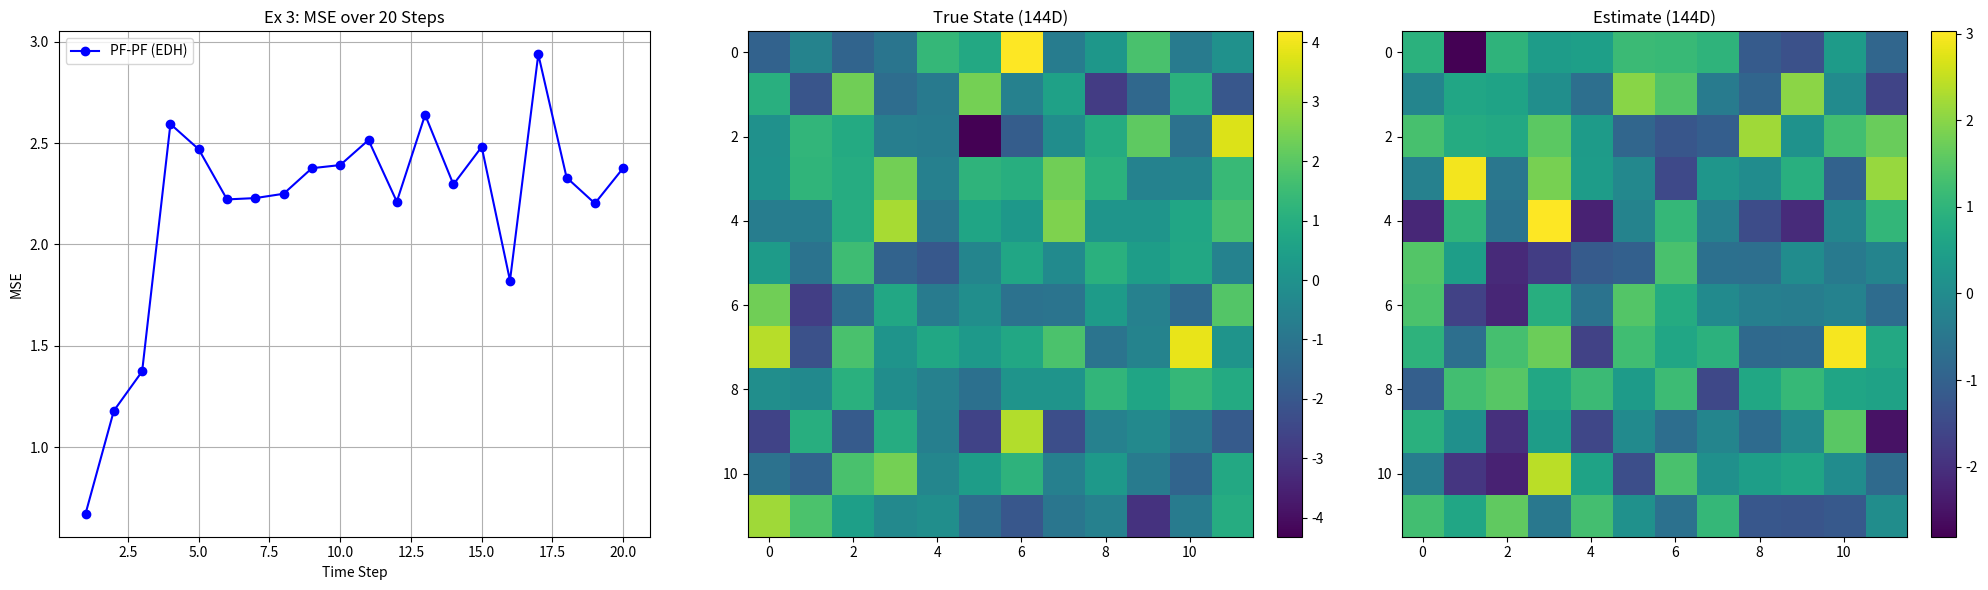

Python code for this plot:
import numpy as np
import matplotlib.pyplot as plt
from scipy.stats import poisson
from scipy.linalg import block_diag


class ParticleFlowParticleFilter:
    def __init__(self, mode='LEDH', n_particles=200, state_dim=1, meas_dim=1, Q=None, R=None):
        """
        Implements PF-PF (EDH/LEDH) from Li & Coates (2017).
        """
        self.mode = mode  # 'EDH' or 'LEDH'
        self.N = n_particles
        self.d = state_dim
        self.s = meas_dim
        self.Q = Q  # Process Noise Covariance
        self.R = R  # Measurement Noise Covariance

        # Initialize Posterior Covariance (Identity * 10 initially)
        self.P_post = np.eye(self.d) * 10.0

        # Flow Steps (Log-spaced as per Sec IV-C) [cite: 386-387]
        self.n_lambda = 29
        q = 1.2
        eps1 = (1 - q) / (1 - q ** self.n_lambda)
        self.steps = [eps1 * (q ** i) for i in range(self.n_lambda)]

    def predict(self, particles, dynamics_fn, jacob_F_fn):
        """
        Step 1: Prediction [cite: 232-235]
        - Propagates particles through dynamics to get eta_0 (Prior).
        - Propagates Covariance P_post -> P_pred using EKF.
        """
        # 1. Propagate Particles (Monte Carlo Prediction)
        # eta_0 = g(x_k-1) + v_k
        noise = np.random.multivariate_normal(np.zeros(self.d), self.Q, self.N)
        # print('particles',particles.shape)
        # print('noise',noise.shape)
        particles_pred = np.array([dynamics_fn(p) for p in particles]) + noise

        # 2. Propagate Covariance (EKF Prediction)
        # We approximate the Jacobian F at the mean of the particles
        x_mean = np.mean(particles, axis=0)
        F = jacob_F_fn(x_mean)
        self.P_pred = F @ self.P_post @ F.T + self.Q

        return particles_pred

    def update(self, particles_pred, weights, z, h_fn, jacob_h_fn, R_adaptive=None):
        """
        Step 2: Flow & Update [cite: 247-294]
        - Migrates particles (eta_0 -> eta_1)
        - Updates weights using invertible mapping formula.
        - Updates Covariance P_pred -> P_post for next step.
        """
        R_cov = R_adaptive if R_adaptive is not None else self.R
        R_inv = np.linalg.inv(R_cov)

        eta = particles_pred.copy()
        log_det_J = np.zeros(self.N)  # Accumulator for log|det(T)|
        lam = 0.0

        # --- A. Particle Flow Loop ---
        for eps in self.steps:
            lam += eps

            # Helper to calc A, b
            def get_flow_params(x, P, R_inv, z, lam):
                H = jacob_h_fn(x)
                h = h_fn(x)
                # S = lam * H P H' + R
                S = lam * (H @ P @ H.T) + R_cov
                S_inv = np.linalg.pinv(S)

                # A = -0.5 P H' S^-1 H [cite: 162]
                K_part = P @ H.T @ S_inv
                A = -0.5 * K_part @ H

                # b = (I + 2 lam A) [(I + lam A) P H' R^-1 (z - e) + A x] [cite: 164]
                e = h - H @ x
                term1 = (np.eye(self.d) + lam * A) @ P @ H.T @ R_inv @ (z - e)
                term2 = A @ x
                b = (np.eye(self.d) + 2 * lam * A) @ (term1 + term2)
                return A, b

            if self.mode == 'EDH':
                # Linearize ONCE at the mean
                x_mean = np.mean(eta, axis=0)
                A, b = get_flow_params(x_mean, self.P_pred, R_inv, z, lam)

                # Apply flow to all particles
                # eta = eta + eps * (A eta + b)
                drift = (eta @ A.T) + b
                eta += eps * drift

                # Update Jacobian Det (Same for all)
                sign, logdet = np.linalg.slogdet(np.eye(self.d) + eps * A)
                log_det_J += logdet

            elif self.mode == 'LEDH':
                # Linearize at EACH particle
                for i in range(self.N):
                    A_i, b_i = get_flow_params(eta[i], self.P_pred, R_inv, z, lam)
                    eta[i] += eps * (A_i @ eta[i] + b_i)
                    sign, logdet = np.linalg.slogdet(np.eye(self.d) + eps * A_i)
                    log_det_J[i] += logdet

        # --- B. Weight Update [cite: 382] ---
        # w = w_prev * p(z|x) * |det|
        log_lik = np.zeros(self.N)
        for i in range(self.N):
            # Check if Poisson or Gaussian based on R_adaptive (Example 3 is Poisson)
            if self.mode == 'POISSON_SPECIAL':  # Flag for Ex 3
                rate = h_fn(eta[i])
                log_lik[i] = np.sum(poisson.logpmf(z, rate))
            else:
                innov = z - h_fn(eta[i])
                log_lik[i] = -0.5 * innov @ R_inv @ innov

        log_w = np.log(weights + 1e-300) + log_lik + log_det_J
        w_unnorm = np.exp(log_w - np.max(log_w))
        new_weights = w_unnorm / np.sum(w_unnorm)

        # --- C. EKF Update for P_post (used in next prediction) [cite: 294] ---
        # "Apply EKF/UKF update: (m, P) -> (m_k|k, P_k)"
        x_est = np.average(eta, axis=0, weights=new_weights)
        H_final = jacob_h_fn(x_est)
        S_final = H_final @ self.P_pred @ H_final.T + R_cov
        K_final = self.P_pred @ H_final.T @ np.linalg.pinv(S_final)
        self.P_post = (np.eye(self.d) - K_final @ H_final) @ self.P_pred

        return eta, new_weights, x_est

    def resample(self, particles, weights):
        """Systematic Resampling [cite: 297]"""
        neff = 1.0 / np.sum(weights ** 2)
        if neff < self.N / 2:
            positions = (np.arange(self.N) + np.random.random()) / self.N
            indexes = np.zeros(self.N, 'i')
            cumulative_sum = np.cumsum(weights)
            i, j = 0, 0
            while i < self.N:
                if positions[i] < cumulative_sum[j]:
                    indexes[i] = j
                    i += 1
                else:
                    j += 1
            return particles[indexes], np.ones(self.N) / self.N
        return particles, weights


def run_example_1_acoustic():
    print("--- Running Example 1: Multi-Target Acoustic Tracking ---")

    # --- Setup Parameters ---
    # Dynamics: Constant Velocity for 4 targets (16D state)
    dt = 1.0
    F_block = np.array([[1, 0, dt, 0], [0, 1, 0, dt], [0, 0, 1, 0], [0, 0, 0, 1]])
    F_mat = block_diag(F_block, F_block, F_block, F_block)

    Q_block = np.array([[3, 0, 0.1, 0], [0, 3, 0, 0.1], [0.1, 0, 0.03, 0], [0, 0.1, 0, 0.03]])
    Q_mat = block_diag(Q_block, Q_block, Q_block, Q_block)

    # Measurements: 25 Sensors
    grid = np.linspace(0, 40, 5)
    sensors = np.array([[x, y] for x in grid for y in grid])
    Psi, d0 = 10.0, 0.1
    R_mat = np.eye(25) * 0.01

    # Helpers
    def f_dynamics(x):
        return F_mat @ x

    def jacob_f(x):
        return F_mat

    def h_meas(x):
        z = np.zeros(25)
        for s in range(25):
            for c in range(4):  # 4 targets
                pos = x[c * 4: c * 4 + 2]
                dist = np.linalg.norm(pos - sensors[s])
                z[s] += Psi / (dist + d0)
        return z

    def jacob_h(x):
        H = np.zeros((25, 16))
        for s in range(25):
            for c in range(4):
                pos = x[c * 4: c * 4 + 2]
                diff = pos - sensors[s]
                dist = np.linalg.norm(diff)
                H[s, c * 4: c * 4 + 2] = -Psi * diff / ((dist + d0) ** 2 * dist)
        return H

    # --- Initialization ---
    x_true = np.array([12, 6, 0.001, 0.001, 32, 32, -0.001, -0.005, 20, 13, -0.1, 0.01, 15, 35, 0.002, 0.002])
    N = 200  # Paper uses 500

    # Initialize Filter
    # pf = ParticleFlowParticleFilter(mode='LEDH', n_particles=N, state_dim=16, meas_dim=25, Q=Q_mat, R=R_mat)
    pf_edh = ParticleFlowParticleFilter(mode='EDH', n_particles=N, state_dim=16, meas_dim=25, Q=Q_mat, R=R_mat)
    pf_ledh = ParticleFlowParticleFilter(mode='LEDH', n_particles=N, state_dim=16, meas_dim=25, Q=Q_mat, R=R_mat)

    # Initial Particles (Perturbed from truth)
    init_noise = np.random.multivariate_normal(np.zeros(16), np.eye(16) * 10, N)
    particles_ledh = x_true + init_noise
    particles_edh = x_true + init_noise  # Start same for fair comparison

    weights_ledh = np.ones(N) / N
    weights_edh = np.ones(N) / N

    history_true = []
    history_est_ledh = []
    history_est_edh = []

    # --- Loop ---
    for t in range(40):
        if t % 10 == 0: print(f"Step {t}/40")

        # 1. Simulate Reality
        x_true = f_dynamics(x_true) + np.random.multivariate_normal(np.zeros(16), Q_mat)
        z_obs = h_meas(x_true) + np.random.normal(0, 0.1, 25)

        # 2. Filter Predict
        particles_ledh = pf_ledh.predict(particles_ledh, f_dynamics, jacob_f)
        particles_edh = pf_edh.predict(particles_edh, f_dynamics, jacob_f)

        # 3. Filter Update
        particles_ledh, weights_ledh, x_est_ledh = pf_ledh.update(particles_ledh, weights_ledh, z_obs, h_meas, jacob_h)
        particles_edh, weights_edh, x_est_edh = pf_edh.update(particles_edh, weights_edh, z_obs, h_meas, jacob_h)

        # 4. Resample
        particles_ledh, weights_ledh = pf_ledh.resample(particles_ledh, weights_ledh)
        particles_edh, weights_edh = pf_edh.resample(particles_edh, weights_edh)

        history_true.append(x_true)
        history_est_ledh.append(x_est_ledh)
        history_est_edh.append(x_est_edh)

    # --- Plotting ---
    ht = np.array(history_true)
    he_ledh = np.array(history_est_ledh)
    he_edh = np.array(history_est_edh)

    plt.figure(figsize=(10, 10))
    plt.scatter(sensors[:, 0], sensors[:, 1], marker='s', c='gray', alpha=0.5, label='Sensors')
    colors = ['r', 'g', 'b', 'c']

    # Dummy plot lines for legend clarity
    plt.plot([], [], 'k-', label='True Trajectory')
    plt.plot([], [], 'k--', linewidth=2, label='LEDH Estimate')
    plt.plot([], [], 'k:', linewidth=2, label='EDH Estimate')

    for i in range(4):
        # Truth
        plt.plot(ht[:, i * 4], ht[:, i * 4 + 1], c=colors[i], ls='-', alpha=0.6)
        # LEDH Estimate
        plt.plot(he_ledh[:, i * 4], he_ledh[:, i * 4 + 1], c=colors[i], ls='--', lw=2)
        # EDH Estimate
        plt.plot(he_edh[:, i * 4], he_edh[:, i * 4 + 1], c=colors[i], ls=':', lw=2)

    plt.title("Ex 1: Acoustic Tracking (PF-PF LEDH vs EDH)")
    plt.xlabel("X Position (m)")
    plt.ylabel("Y Position (m)")
    plt.legend(loc='upper right')
    plt.grid(True)
    plt.show()



def run_example_2_linear():
    print("\n--- Running Example 2: Linear Gaussian ---")

    # --- Setup [cite: 568-580] ---
    dim = 64
    alpha_dyn = 0.9

    # Spatial Covariance Q
    coords = np.array([(i, j) for i in range(8) for j in range(8)])
    Q_mat = np.zeros((dim, dim))
    for i in range(dim):
        for j in range(dim):
            dist2 = np.sum((coords[i] - coords[j]) ** 2)
            Q_mat[i, j] = 3.0 * np.exp(-dist2 / 20.0) + (0.01 if i == j else 0)

    R_mat = np.eye(dim) * 1.0  # Sigma_z = 1.0

    # Linear Functions
    def f_lin(x):
        return alpha_dyn * x

    def j_f(x):
        return np.eye(dim) * alpha_dyn

    def h_lin(x):
        return x

    def j_h(x):
        return np.eye(dim)

    # --- Init ---
    # pf = ParticleFlowParticleFilter(mode='EDH', n_particles=200, state_dim=dim, meas_dim=dim, Q=Q_mat, R=R_mat)
    pf_ledh = ParticleFlowParticleFilter(mode='LEDH', n_particles=200, state_dim=dim, meas_dim=dim, Q=Q_mat, R=R_mat)
    pf_edh = ParticleFlowParticleFilter(mode='EDH', n_particles=200, state_dim=dim, meas_dim=dim, Q=Q_mat, R=R_mat)

    x_true = np.zeros(dim)
    particles = np.random.multivariate_normal(np.zeros(dim), np.eye(dim), 200)
    particles_l = np.random.multivariate_normal(np.zeros(dim), np.eye(dim), 200)
    weights = np.ones(200) / 200
    weights_l = np.ones(200) / 200

    mse_list = []
    mse_list_l = []

    # --- Loop ---
    for t in range(15):
        if t % 3 == 0: print(f"Step {t}/15")
        # Reality
        x_true = f_lin(x_true) + np.random.multivariate_normal(np.zeros(dim), Q_mat)
        z_obs = h_lin(x_true) + np.random.normal(0, 1.0, dim)

        # Filter
        particles = pf_edh.predict(particles, f_lin, j_f)
        particles, weights, x_est = pf_edh.update(particles, weights, z_obs, h_lin, j_h)
        particles, weights = pf_edh.resample(particles, weights)

        particles_l = pf_ledh.predict(particles_l, f_lin, j_f)
        particles_l, weights_l, x_est_l = pf_ledh.update(particles_l, weights_l, z_obs, h_lin, j_h)
        particles_l, weights_l = pf_ledh.resample(particles_l, weights_l)

        mse = np.mean((x_est - x_true) ** 2)
        mse_list.append(mse)

        mse_l = np.mean((x_est_l - x_true) ** 2)
        mse_list_l.append(mse_l)

    plt.figure(figsize=(7, 5))
    plt.plot(mse_list_l, '*-', label='PF-PF (LEDH)')
    plt.plot(mse_list, 'o-', label='PF-PF (EDH)')
    plt.legend()
    plt.title("Ex 2: Linear Gaussian MSE")
    plt.xlabel("Time");
    plt.ylabel("MSE")
    plt.grid(True);
    plt.show()



def run_example_3_poisson():
    print("\n--- Running Example 3: High-Dim Poisson ---")

    # --- 1. Setup [cite: 630-642] ---
    # Dimensions and Parameters
    dim = 144  # 12x12 Grid
    m1, m2 = 1.0, 1.0 / 3.0

    # Dynamics: The paper uses a Skewed-t model.
    # For this reproduction, we approximate the dynamics with a linear Gaussian
    # that matches the "heavy tail" challenge via process noise.
    alpha_dyn = 0.9
    Q_val = 0.5
    Q_mat = np.eye(dim) * Q_val

    N_particles = 10000

    # Measurement Functions
    def h_pois(x):
        # Returns Rates lambda = m1 * exp(m2 * x)
        return m1 * np.exp(m2 * x)

    def jacob_h_pois(x):
        # Jacobian of rate: m1 * m2 * exp(m2 * x)
        # Returns (144, 144) diagonal matrix
        diag_val = m1 * m2 * np.exp(m2 * x)
        return np.diag(diag_val)

    def f_dyn(x): return alpha_dyn * x

    def j_f(x): return np.eye(dim) * alpha_dyn

    # --- 2. Initialization ---
    # Init Filter (EDH is preferred for Ex3 [cite: 653])
    # We pass a dummy R initially; it will be overridden adaptively.
    pf = ParticleFlowParticleFilter(mode='EDH', n_particles=N_particles, state_dim=dim, meas_dim=dim, Q=Q_mat, R=np.eye(dim))
    pf.mode = 'POISSON_SPECIAL'  # Flag to enforce Poisson Likelihood in weight update

    # Init State and Particles (Start at 0 as per [cite: 649])
    x_true = np.zeros(dim)
    # Particles sampled around true state
    particles = np.random.multivariate_normal(np.zeros(dim), np.eye(dim), N_particles)
    weights = np.ones(N_particles) / N_particles

    # Covariance Estimate for Filter (Identity initially)
    pf.P_post = np.eye(dim)

    mse_history = []
    T_steps = 20  #

    # --- 3. Time Loop ---
    for t in range(T_steps):
        print(f"Ex3 Step {t + 1}/{T_steps}")

        # A. Simulate Reality (Skewed-t approximated by Gaussian transition + Poisson Meas)
        # x_k = alpha * x_{k-1} + v_k
        x_true = f_dyn(x_true) + np.random.multivariate_normal(np.zeros(dim), Q_mat)

        # Measurement z ~ Poisson(h(x)) [cite: 641]
        rates_true = h_pois(x_true)
        z_obs = poisson.rvs(rates_true)

        # B. Prediction [cite: 232]
        particles = pf.predict(particles, f_dyn, j_f)

        # C. Adaptive R Calculation [cite: 647-648]
        # "Measurement covariance R is updated... using eta_bar (mean)"
        # For Poisson, Variance approx equals Rate.
        # We estimate rates using the predicted mean of particles.
        pred_mean = np.average(particles, axis=0, weights=weights)
        pred_rates = h_pois(pred_mean)
        # Add small epsilon to avoid singular matrix if rate is 0
        R_adaptive = np.diag(pred_rates + 1e-6)

        # D. Update & Flow [cite: 247]
        # Pass the adaptive R so the Flow PDE uses the correct noise scale
        particles, weights, x_est = pf.update(particles, weights, z_obs, h_pois, jacob_h_pois, R_adaptive=R_adaptive)

        # E. Resample
        particles, weights = pf.resample(particles, weights)

        # F. Track Performance
        mse = np.mean((x_est - x_true) ** 2)
        mse_history.append(mse)

    # --- 4. Visualization ---
    plt.figure(figsize=(20, 6))

    # Plot 1: MSE over time
    plt.subplot(1, 3, 1)
    plt.plot(range(1, T_steps + 1), mse_history, 'b-o', label='PF-PF (EDH)')
    plt.title(f"Ex 3: MSE over {T_steps} Steps")
    plt.xlabel("Time Step")
    plt.ylabel("MSE")
    plt.grid(True)
    plt.legend()

    # Plot 2: Final State Heatmap Comparison
    plt.subplot(1, 3, 2)
    # Compare 1st dimension of True vs Est just to see scale
    # Or reshape to 12x12 grid as in paper context
    # combined = np.hstack((x_true.reshape(12, 12), x_est.reshape(12, 12)))
    # plt.imshow(combined, cmap='viridis')
    p1 = plt.imshow(x_true.reshape(12, 12));
    plt.title("True State (144D)")
    plt.colorbar(fraction=0.046, pad=0.04)

    plt.subplot(1, 3, 3)
    p2 = plt.imshow(x_est.reshape(12, 12));
    plt.title("Estimate (144D)")
    plt.colorbar(fraction=0.046, pad=0.04)

    plt.tight_layout()
    plt.show()
    #
    # # plt.title("True State (Left) vs Estimate (Right)")
    # plt.axis('off')
    # plt.colorbar(fraction=0.046, pad=0.04)
    #
    # plt.tight_layout()
    # plt.show()



# run_example_1_acoustic()

# run_example_2_linear()

run_example_3_poisson()
